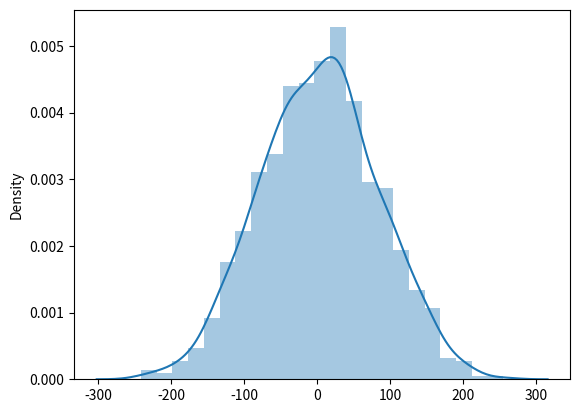

Reproduce this figure in Python.
# -*- coding: utf-8 -*-
"""normal-dist.ipynb

Automatically generated by Colab.

Original file is located at
    https://colab.research.google.com/<link-removed>
"""

from numpy import random
import matplotlib.pyplot as plt
import seaborn as sns

x = random.normal(5,80,size=1000)

sns.distplot(x)

plt.show()

